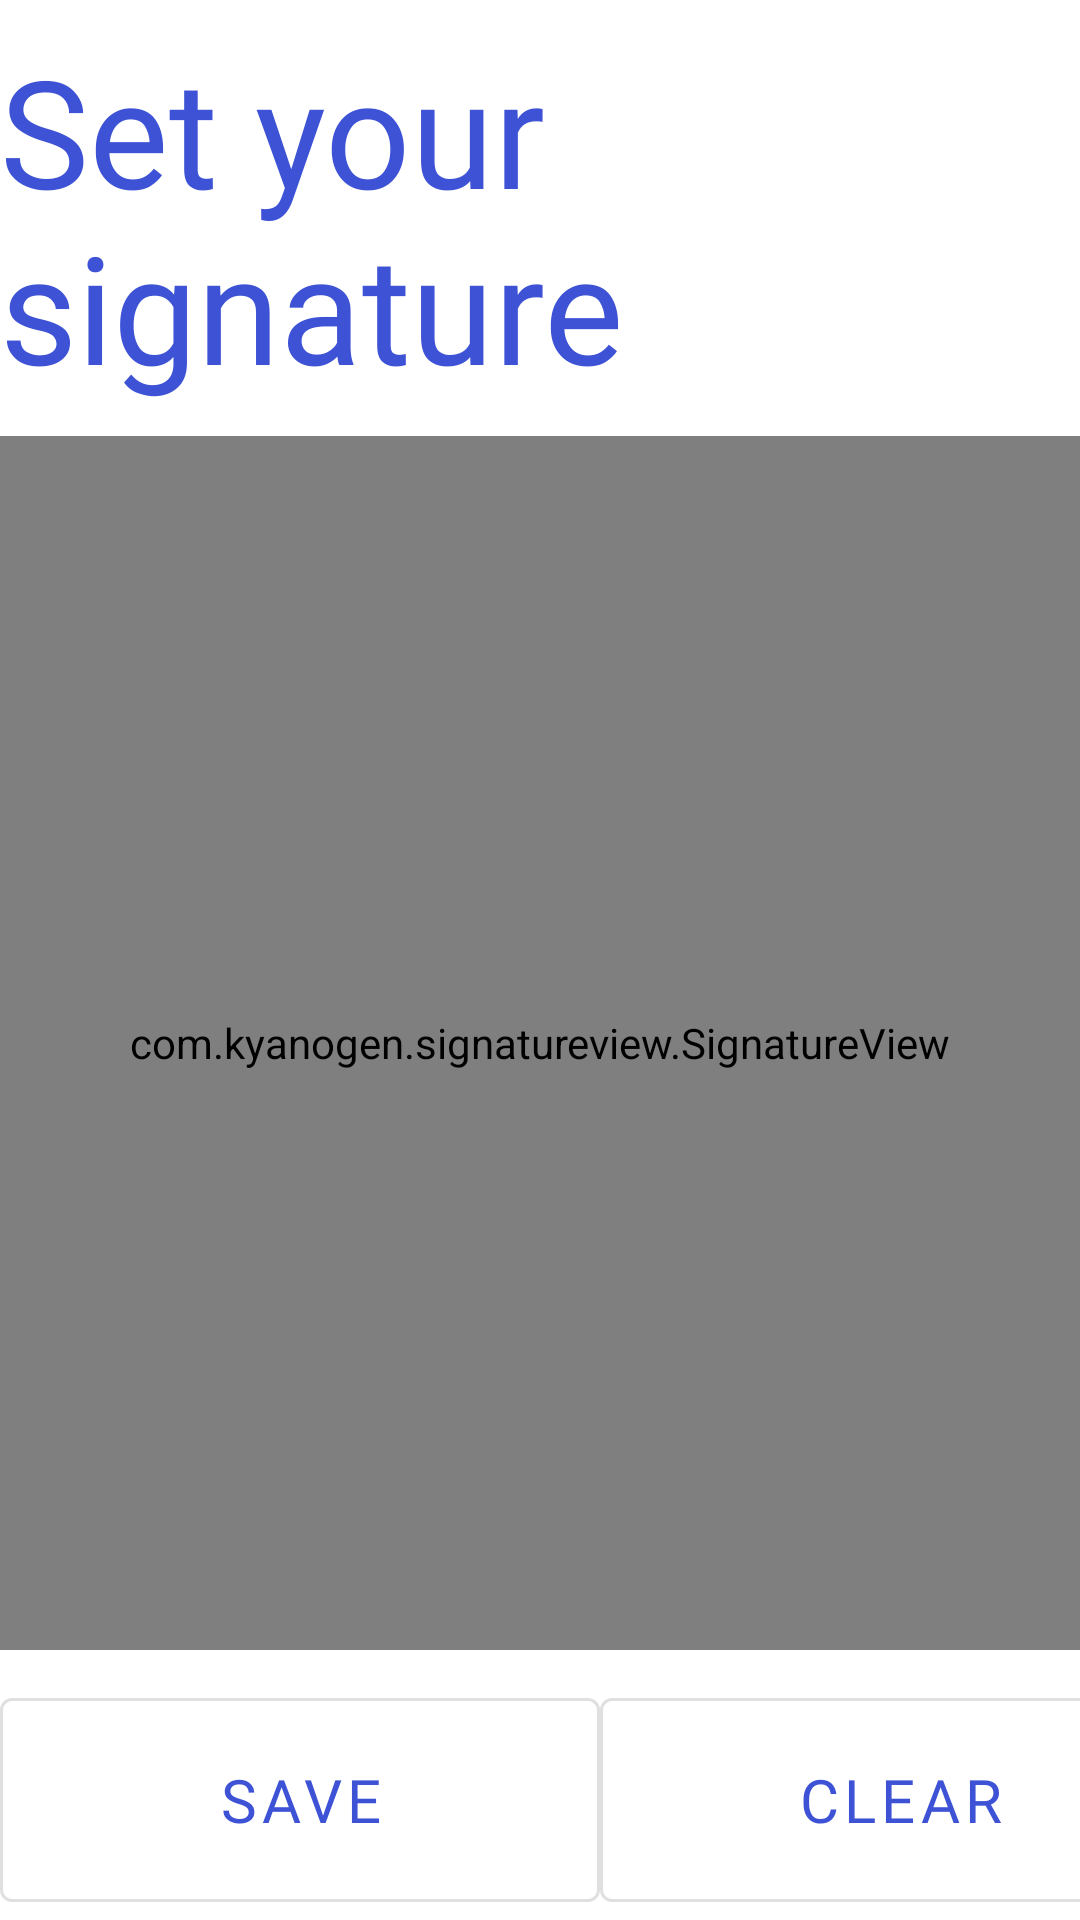

Produce the Android XML layout that renders to this screen, including the resource entries it uses.
<!-- AndroidManifest.xml: fallback theme Theme.MaterialComponents.DayNight.NoActionBar -->
<!-- res/layout/activity_signature_pad.xml -->
<?xml version="1.0" encoding="utf-8"?>
<LinearLayout xmlns:android="http://schemas.android.com/apk/res/android"
    xmlns:app="http://schemas.android.com/apk/res-auto"
    xmlns:tools="http://schemas.android.com/tools"
    android:layout_width="match_parent"
    android:layout_height="match_parent"
    tools:context=".SignaturePad"
    android:orientation="vertical"
    android:gravity="center_horizontal">
    <TextView
        android:id="@+id/textView2"
        android:layout_width="wrap_content"
        android:layout_height="wrap_content"
        android:fontFamily="@font/bebas"
        android:text="@string/SignatureSet"
        android:textColor="@color/Blue_1"
        android:textSize="50dp"
        app:layout_constraintEnd_toEndOf="parent"
        app:layout_constraintStart_toStartOf="parent"
        app:layout_constraintTop_toTopOf="parent"
        android:layout_marginTop="10dp" />
    <Space
        android:layout_width="match_parent"
        android:layout_height="10dp"/>
    <com.kyanogen.signatureview.SignatureView
        android:id="@+id/Signature"
        xmlns:sign="http://schemas.android.com/apk/res-auto"
        android:layout_width="match_parent"
        android:layout_height="0dp"
        android:layout_weight="1"
        sign:penSize="5dp"
        sign:backgroundColor="#ffffff"
        sign:penColor="#000000"
        sign:enableSignature="true"/>
        <LinearLayout
            android:layout_width="match_parent"
            android:layout_height="wrap_content"
            android:orientation="horizontal"
            android:gravity="bottom"
            android:layout_marginTop="10dp">
        <Button
            android:id="@+id/btnGeneral"
            android:text="@string/save"
            android:layout_width="200dp"
            android:layout_height="80dp"
            android:textColor="@color/Blue_1"
            android:fontFamily="@font/bebas"
            android:textSize="20sp"
            style="@style/Widget.MaterialComponents.Button.OutlinedButton"
            />
        <Button
            android:id="@+id/btnLocal"
            android:text="@string/clear"
            android:layout_width="200dp"
            android:layout_height="80dp"
            android:textSize="20sp"
            android:textColor="@color/Blue_1"
            android:fontFamily="@font/bebas"
            style="@style/Widget.MaterialComponents.Button.OutlinedButton"
            />
</LinearLayout>
</LinearLayout>
<!-- resources referenced by this layout -->
<resources>
  <color name="Blue_1">#3D52D5</color>
  <string name="SignatureSet">Set your signature</string>
  <string name="clear">CLEAR</string>
  <string name="save">SAVE</string>
</resources>
